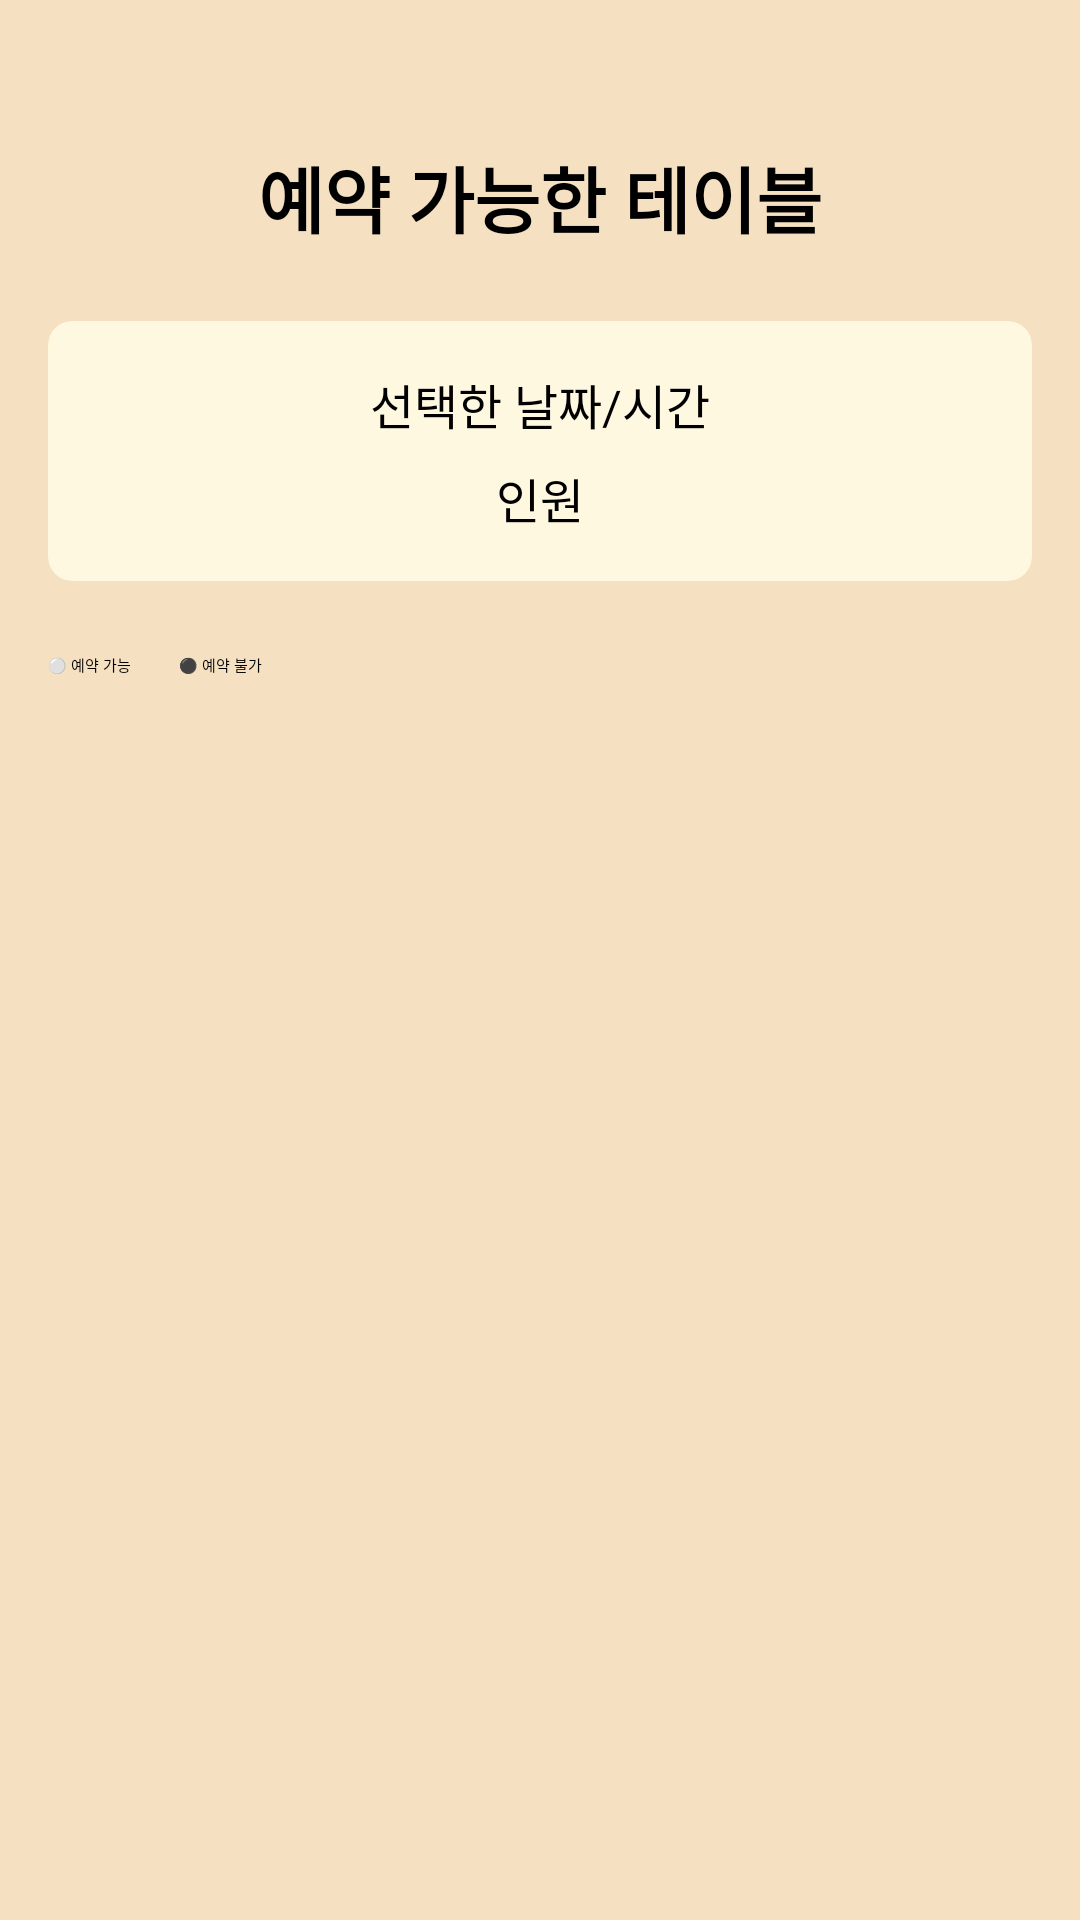

Android layout source for this screen:
<!-- AndroidManifest.xml: application theme Theme.App.Starting -->
<!-- res/layout/fragment_restaurant_table.xml -->
<?xml version="1.0" encoding="utf-8"?>
<ScrollView xmlns:android="http://schemas.android.com/apk/res/android"
    xmlns:app="http://schemas.android.com/apk/res-auto"
    android:layout_width="match_parent"
    android:layout_height="match_parent"
    android:background="#F5E1C1">

    <LinearLayout
        android:layout_width="match_parent"
        android:layout_height="wrap_content"
        android:layout_marginTop="32dp"
        android:orientation="vertical"
        android:padding="16dp">

        
        <TextView
            android:layout_width="match_parent"
            android:layout_height="wrap_content"
            android:text="예약 가능한 테이블"
            android:textColor="@android:color/black"
            android:textSize="24sp"
            android:textStyle="bold"
            android:gravity="center"
            android:layout_marginBottom="24dp" />

        
        <androidx.cardview.widget.CardView
            android:layout_width="match_parent"
            android:layout_height="wrap_content"
            android:layout_marginBottom="24dp"
            app:cardCornerRadius="8dp"
            app:cardBackgroundColor="#FFF8E1">

            <LinearLayout
                android:layout_width="match_parent"
                android:layout_height="wrap_content"
                android:orientation="vertical"
                android:padding="16dp">

                <TextView
                    android:id="@+id/selectedDateTimeText"
                    android:layout_width="match_parent"
                    android:layout_height="wrap_content"
                    android:textColor="@android:color/black"
                    android:textSize="16sp"
                    android:gravity="center"
                    android:text="선택한 날짜/시간" />

                <TextView
                    android:id="@+id/selectedGuestsText"
                    android:layout_width="match_parent"
                    android:layout_height="wrap_content"
                    android:textColor="@android:color/black"
                    android:textSize="16sp"
                    android:gravity="center"
                    android:layout_marginTop="8dp"
                    android:text="인원" />
            </LinearLayout>
        </androidx.cardview.widget.CardView>

        
        <LinearLayout
            android:layout_width="match_parent"
            android:layout_height="wrap_content"
            android:orientation="horizontal"
            android:layout_marginBottom="16dp">

            <TextView
                android:layout_width="wrap_content"
                android:layout_height="wrap_content"
                android:text="⚪ 예약 가능"
                android:textColor="@android:color/black"
                android:layout_marginEnd="16dp" />

            <TextView
                android:layout_width="wrap_content"
                android:layout_height="wrap_content"
                android:text="⚫ 예약 불가"
                android:textColor="@android:color/black" />
        </LinearLayout>

        
        <GridLayout
            android:id="@+id/tableLayout"
            android:layout_width="match_parent"
            android:layout_height="wrap_content"
            android:columnCount="3"
            android:padding="8dp">

            

        </GridLayout>

        
        <View
            android:layout_width="match_parent"
            android:layout_height="50dp" />

    </LinearLayout>
</ScrollView>
<!-- resources referenced by this layout -->
<resources>

</resources>
